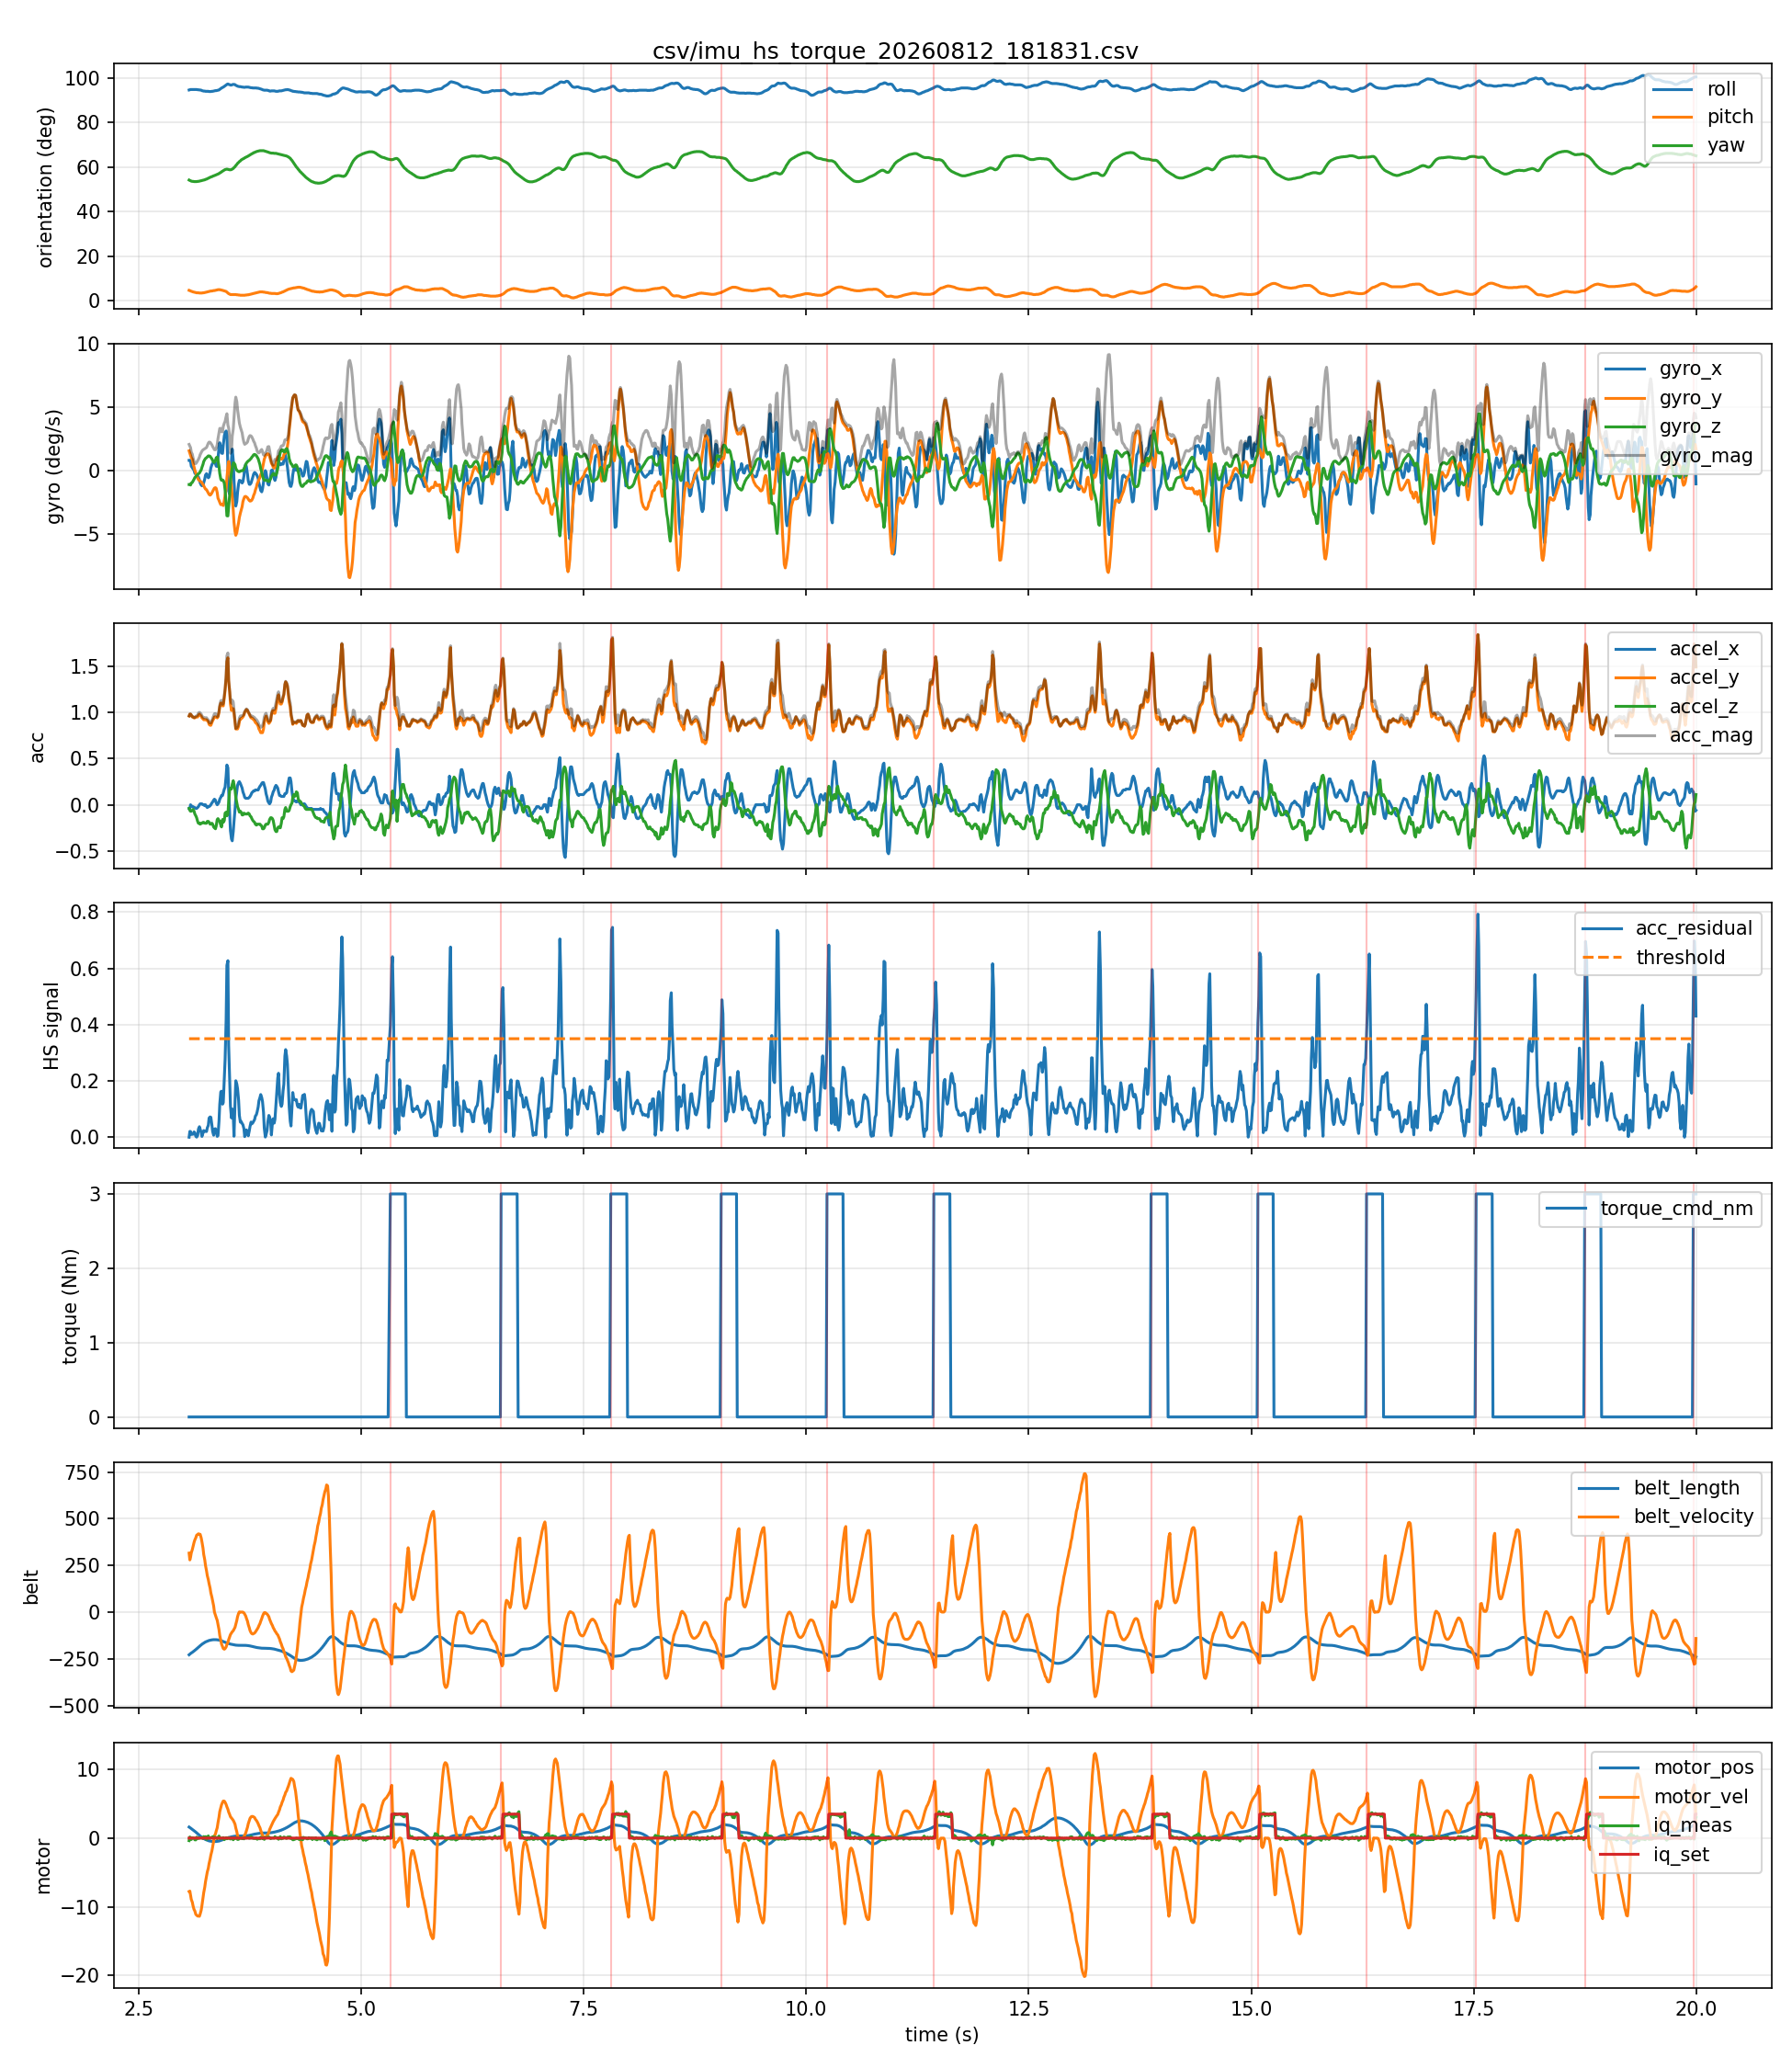

The data file committed next to this chart (first rows):
host_time_s, seq, device_time_s, roll, pitch, yaw, gyro_x, gyro_y, gyro_z, accel_x, accel_y, accel_z, belt_length, belt_velocity, belt_acceleration, motor_pos, motor_vel, motor_iq_meas, motor_iq_set, acc_mag, gyro_mag, acc_residual, threshold, heel_strike
3.069, 1, 5899, 94.7, 4.6, 54.2, 0.82, 1.57, -1.09, -0.04, 0.96, -0.04, -228.7, 315.7, 20.0, 1.61, -7.78, -0.37, 0.0, 0.9617, 2.08, 0.0, 0.35, 0
3.078, 2, 5899, 94.8, 4.5, 54.0, 0.83, 1.38, -1.09, -0.04, 0.98, -0.06, -224.9, 279.4, -130.0, 1.54, -7.72, 0.16, 0.0, 0.9826, 1.945, 0.02056, 0.35, 0
3.086, 3, 5899, 94.9, 4.3, 53.9, 0.76, 1.21, -1.13, 0.0, 0.98, -0.07, -222.1, 293.9, 91.0, 1.46, -8.31, 0.0, 0.0, 0.9825, 1.822, 0.02, 0.35, 0
3.094, 4, 5899, 94.9, 4.2, 53.7, 0.36, 1.04, -0.98, -0.01, 0.97, -0.07, -219.0, 316.8, 180.0, 1.38, -8.94, -0.21, 0.0, 0.9726, 1.474, 0.009879, 0.35, 0
3.106, 5, 5899, 94.9, 4.0, 53.6, 0.23, 0.9, -0.92, -0.02, 0.95, -0.06, -215.7, 335.1, 163.0, 1.28, -9.34, 0.04, 0.0, 0.9521, 1.307, 0.01038, 0.35, 0
3.114, 6, 5899, 94.9, 3.9, 53.6, 0.15, 0.58, -0.82, -0.02, 0.95, -0.05, -212.2, 351.7, 181.0, 1.19, -9.88, 0.02, 0.0, 0.9515, 1.016, 0.01074, 0.35, 0
3.125, 7, 5899, 94.9, 3.8, 53.5, 0.03, 0.29, -0.67, -0.03, 0.94, -0.07, -208.5, 373.5, 206.0, 1.08, -10.42, -0.02, 0.0, 0.9431, 0.7307, 0.0188, 0.35, 0
3.134, 8, 5899, 94.9, 3.7, 53.5, -0.19, 0.04, -0.54, -0.03, 0.94, -0.1, -204.7, 386.5, 117.0, 0.98, -10.61, -0.25, 0.0, 0.9458, 0.5738, 0.01578, 0.35, 0
3.145, 9, 5899, 94.9, 3.6, 53.5, -0.28, -0.17, -0.46, -0.04, 0.95, -0.12, -200.8, 398.4, 155.0, 0.87, -11.12, -0.26, 0.0, 0.9584, 0.5647, 0.003111, 0.35, 0
3.154, 10, 5899, 94.9, 3.5, 53.5, -0.3, -0.42, -0.39, -0.04, 0.95, -0.14, -196.7, 411.7, 98.0, 0.76, -11.23, 0.14, 0.0, 0.9611, 0.6469, 0.0003935, 0.35, 0
3.165, 11, 5899, 94.8, 3.5, 53.6, -0.44, -0.58, -0.3, -0.03, 0.95, -0.18, -192.5, 415.5, 62.0, 0.64, -11.36, -0.06, 0.0, 0.9674, 0.7874, 0.005763, 0.35, 0
3.174, 12, 5899, 94.8, 3.5, 53.6, -0.5, -0.7, -0.25, -0.02, 0.97, -0.2, -188.3, 419.1, 25.0, 0.53, -11.35, 0.04, 0.0, 0.9906, 0.8958, 0.02842, 0.35, 0
3.185, 13, 5899, 94.7, 3.4, 53.7, -0.73, -0.77, -0.18, 0.0, 0.98, -0.2, -184.2, 417.7, 13.0, 0.42, -11.39, -0.01, 0.0, 1, 1.076, 0.03726, 0.35, 0
3.194, 14, 5899, 94.7, 3.4, 53.8, -0.96, -0.83, -0.08, 0.01, 0.97, -0.21, -180.0, 416.2, -50.0, 0.3, -11.05, 0.06, 0.0, 0.9925, 1.272, 0.02899, 0.35, 0
3.205, 15, 5899, 94.6, 3.4, 53.9, -1.13, -0.88, 0.07, 0.01, 0.96, -0.2, -175.9, 396.8, -149.0, 0.2, -10.49, 0.04, 0.0, 0.9807, 1.434, 0.01678, 0.35, 0
3.214, 16, 5899, 94.4, 3.4, 54.0, -1.19, -0.96, 0.27, 0.01, 0.94, -0.2, -172.1, 375.6, -210.0, 0.1, -9.8, 0.04, 0.0, 0.9611, 1.553, 0.00273, 0.35, 0
3.225, 17, 5899, 94.3, 3.5, 54.1, -1.14, -1.08, 0.5, 0.0, 0.93, -0.19, -168.6, 343.0, -318.0, 0.01, -8.75, -0.07, 0.0, 0.9492, 1.648, 0.01432, 0.35, 0
3.234, 18, 5899, 94.2, 3.5, 54.2, -0.94, -1.2, 0.73, 0.0, 0.92, -0.19, -165.4, 307.9, -316.0, -0.07, -7.93, 0.22, 0.0, 0.9394, 1.69, 0.02363, 0.35, 0
3.245, 19, 5899, 94.2, 3.6, 54.3, -0.65, -1.35, 0.88, -0.01, 0.92, -0.2, -162.5, 279.5, -293.0, -0.14, -7.14, 0.13, 0.0, 0.9415, 1.738, 0.02108, 0.35, 0
3.254, 20, 5899, 94.1, 3.7, 54.5, -0.34, -1.45, 0.97, 0.0, 0.92, -0.2, -159.9, 249.2, -297.0, -0.21, -6.35, 0.21, 0.0, 0.9415, 1.777, 0.02071, 0.35, 0
3.265, 21, 5899, 94.1, 3.8, 54.6, -0.23, -1.5, 1.03, -0.02, 0.92, -0.2, -157.6, 221.1, -281.0, -0.27, -5.55, -0.19, 0.0, 0.9417, 1.834, 0.02009, 0.35, 0
3.274, 22, 5899, 94.1, 3.9, 54.8, -0.37, -1.61, 1.09, -0.03, 0.91, -0.18, -155.6, 195.5, -248.0, -0.32, -4.94, 0.1, 0.0, 0.9281, 1.979, 0.033, 0.35, 0
3.285, 23, 5899, 94.1, 4.0, 55.0, -0.56, -1.75, 1.17, -0.02, 0.9, -0.18, -153.7, 173.6, -219.0, -0.37, -4.38, 0.32, 0.0, 0.918, 2.178, 0.04221, 0.35, 0
3.294, 24, 5899, 94.0, 4.1, 55.2, -0.49, -1.87, 1.17, -0.02, 0.87, -0.19, -152.1, 152.1, -225.0, -0.41, -3.71, 0.0, 0.0, 0.8907, 2.26, 0.06813, 0.35, 0
3.305, 25, 5900, 94.0, 4.2, 55.4, -0.13, -1.93, 1.14, -0.01, 0.86, -0.21, -150.8, 128.0, -229.0, -0.44, -3.05, -0.02, 0.0, 0.8853, 2.245, 0.07206, 0.35, 0
3.314, 26, 5900, 94.0, 4.3, 55.6, 0.22, -1.88, 1.05, 0.0, 0.86, -0.21, -149.7, 102.3, -248.0, -0.46, -2.47, 0.05, 0.0, 0.8853, 2.165, 0.07068, 0.35, 0
3.326, 27, 5900, 94.1, 4.3, 55.7, 0.48, -1.75, 0.94, 0.02, 0.89, -0.2, -148.8, 79.3, -225.0, -0.48, -1.86, 0.11, 0.0, 0.9124, 2.044, 0.04266, 0.35, 0
3.334, 28, 5900, 94.1, 4.4, 55.9, 0.58, -1.63, 0.81, 0.03, 0.91, -0.21, -148.2, 58.4, -227.0, -0.5, -1.27, 0.2, 0.0, 0.9344, 1.91, 0.02026, 0.35, 0
3.345, 29, 5900, 94.2, 4.5, 56.1, 0.7, -1.49, 0.68, 0.05, 0.93, -0.24, -147.8, 32.5, -255.0, -0.5, -0.45, 0.15, 0.0, 0.9618, 1.781, 0.006964, 0.35, 0
3.354, 30, 5900, 94.3, 4.5, 56.2, 0.67, -1.37, 0.66, 0.06, 0.95, -0.25, -147.7, 0.1, -287.0, -0.5, 0.33, 0.02, 0.0, 0.9842, 1.662, 0.02878, 0.35, 0
3.365, 31, 5900, 94.4, 4.6, 56.4, 0.55, -1.34, 0.8, 0.05, 0.95, -0.26, -147.8, -17.1, -179.0, -0.5, 0.61, 0.13, 0.0, 0.9862, 1.655, 0.0302, 0.35, 0
3.374, 32, 5900, 94.4, 4.7, 56.5, 0.36, -1.39, 1.02, 0.02, 0.95, -0.23, -148.0, -29.0, -148.0, -0.49, 1.02, 0.07, 0.0, 0.9777, 1.761, 0.02121, 0.35, 0
3.385, 33, 5900, 94.5, 4.8, 56.7, 0.34, -1.73, 1.08, 0.0, 0.94, -0.16, -148.4, -44.3, -161.0, -0.47, 1.51, -0.09, 0.0, 0.9535, 2.068, 0.002863, 0.35, 0
3.394, 34, 5900, 94.6, 4.9, 56.9, 1.01, -2.17, 0.82, 0.01, 0.95, -0.15, -149.0, -65.0, -219.0, -0.45, 2.23, 0.09, 0.0, 0.9618, 2.53, 0.005329, 0.35, 0
3.405, 35, 5900, 94.7, 4.9, 57.1, 1.84, -2.34, 0.33, 0.03, 1.0, -0.17, -149.9, -94.3, -271.0, -0.43, 3.07, 0.3, 0.0, 1.015, 2.995, 0.05713, 0.35, 0
3.414, 36, 5900, 95.0, 4.9, 57.4, 2.21, -2.5, -0.21, 0.06, 1.06, -0.18, -151.0, -125.1, -287.0, -0.39, 3.86, -0.05, 0.0, 1.077, 3.343, 0.1168, 0.35, 0
3.425, 37, 5900, 95.3, 4.8, 57.6, 1.89, -2.68, -0.66, 0.08, 1.1, -0.22, -152.5, -152.8, -257.0, -0.35, 4.43, -0.04, 0.0, 1.125, 3.345, 0.1613, 0.35, 0
3.434, 38, 5900, 95.6, 4.7, 57.9, 1.39, -2.64, -0.76, 0.1, 1.1, -0.24, -154.2, -171.2, -200.0, -0.3, 4.85, -0.03, 0.0, 1.13, 3.079, 0.1636, 0.35, 0
3.445, 39, 5900, 95.8, 4.6, 58.2, 1.37, -2.65, -0.73, 0.1, 1.07, -0.16, -156.0, -185.9, -153.0, -0.25, 5.2, 0.0, 0.0, 1.087, 3.071, 0.1174, 0.35, 0
3.453, 40, 5900, 96.0, 4.5, 58.4, 2.02, -2.75, -0.77, 0.13, 1.07, -0.19, -157.9, -195.3, -107.0, -0.2, 5.4, 0.07, 0.0, 1.094, 3.498, 0.1229, 0.35, 0
3.465, 41, 5900, 96.3, 4.4, 58.7, 2.76, -2.35, -0.99, 0.17, 1.16, -0.17, -159.9, -198.9, -38.0, -0.14, 5.38, -0.23, 0.0, 1.185, 3.758, 0.2088, 0.35, 0
3.474, 42, 5900, 96.6, 4.3, 58.9, 3.01, -1.93, -1.54, 0.19, 1.24, -0.09, -161.9, -195.3, 23.0, -0.09, 5.21, -0.05, 0.0, 1.258, 3.893, 0.2762, 0.35, 0
3.485, 43, 5900, 96.9, 4.1, 59.0, 3.14, -1.38, -2.57, 0.31, 1.37, -0.08, -163.8, -186.7, 76.0, -0.04, 4.89, 0.06, 0.0, 1.407, 4.286, 0.4169, 0.35, 0
3.494, 44, 5900, 97.2, 3.8, 59.1, 2.7, -0.58, -3.56, 0.43, 1.55, -0.12, -165.6, -174.0, 113.0, 0.0, 4.56, -0.1, 0.0, 1.613, 4.506, 0.6106, 0.35, 0
3.505, 45, 5900, 97.4, 3.4, 59.0, 0.37, 0.29, -3.57, 0.4, 1.59, -0.1, -167.2, -162.2, 124.0, 0.04, 4.19, -0.04, 0.0, 1.643, 3.601, 0.6273, 0.35, 0
3.514, 46, 5900, 97.2, 3.1, 58.9, -1.6, 0.73, -2.89, 0.15, 1.34, 0.03, -168.7, -148.0, 132.0, 0.08, 3.79, 0.07, 0.0, 1.349, 3.383, 0.3268, 0.35, 0
3.525, 47, 5900, 97.1, 2.9, 58.8, -1.86, 0.25, -1.89, -0.09, 1.22, 0.16, -170.1, -132.6, 142.0, 0.12, 3.43, -0.04, 0.0, 1.234, 2.663, 0.2076, 0.35, 0
3.534, 48, 5900, 96.9, 2.7, 58.8, -0.9, -0.57, -0.87, -0.28, 1.09, 0.18, -171.4, -120.6, 117.0, 0.15, 3.12, -0.14, 0.0, 1.14, 1.375, 0.1113, 0.35, 0
3.545, 49, 5900, 96.9, 2.7, 58.9, 0.81, -1.25, -0.16, -0.37, 1.02, 0.17, -172.5, -111.4, 94.0, 0.18, 2.94, 0.0, 0.0, 1.098, 1.498, 0.06845, 0.35, 0
3.554, 50, 5900, 97.1, 2.7, 59.1, 1.71, -2.1, 0.23, -0.39, 1.04, 0.22, -173.6, -105.6, 66.0, 0.21, 2.79, -0.09, 0.0, 1.132, 2.718, 0.1004, 0.35, 0
3.565, 51, 5900, 97.2, 2.7, 59.4, 0.82, -3.13, 0.62, -0.29, 1.04, 0.26, -174.6, -99.7, 68.0, 0.23, 2.58, -0.24, 0.0, 1.111, 3.294, 0.0771, 0.35, 0
3.574, 52, 5900, 97.2, 2.7, 59.8, -0.78, -4.09, 0.61, -0.18, 0.99, 0.22, -175.5, -91.8, 76.0, 0.26, 2.36, -0.01, 0.0, 1.03, 4.208, 0.003376, 0.35, 0
3.585, 53, 5900, 97.1, 2.7, 60.2, -2.3, -4.81, 0.48, -0.05, 0.89, 0.16, -176.4, -81.6, 104.0, 0.28, 2.02, -0.05, 0.0, 0.9056, 5.353, 0.1252, 0.35, 0
3.594, 54, 5900, 96.8, 2.7, 60.7, -2.79, -5.1, 0.19, 0.06, 0.82, 0.08, -177.1, -66.2, 156.0, 0.3, 1.48, -0.02, 0.0, 0.8261, 5.816, 0.2007, 0.35, 0
3.605, 55, 5900, 96.6, 2.6, 61.2, -2.44, -4.89, 0.04, 0.15, 0.82, 0.02, -177.6, -44.9, 191.0, 0.31, 0.93, 0.07, 0.0, 0.8338, 5.465, 0.189, 0.35, 0
3.614, 56, 5900, 96.4, 2.6, 61.7, -1.71, -4.53, -0.02, 0.21, 0.82, -0.02, -177.9, -24.6, 205.0, 0.31, 0.35, -0.2, 0.0, 0.8467, 4.842, 0.1726, 0.35, 0
3.625, 57, 5900, 96.3, 2.5, 62.1, -1.03, -4.1, -0.07, 0.24, 0.85, -0.05, -178.1, -6.8, 159.0, 0.31, 0.03, -0.18, 0.0, 0.8846, 4.228, 0.132, 0.35, 0
3.634, 58, 5900, 96.2, 2.5, 62.5, -0.76, -3.69, -0.08, 0.25, 0.9, -0.08, -178.1, 1.0, 84.0, 0.31, -0.05, -0.04, 0.0, 0.9375, 3.768, 0.07757, 0.35, 0
3.645, 59, 5900, 96.2, 2.4, 62.8, -0.78, -3.35, -0.03, 0.23, 0.93, -0.07, -178.1, -0.1, 10.0, 0.31, 0.02, 0.09, 0.0, 0.9606, 3.44, 0.05341, 0.35, 0
3.654, 60, 5900, 96.1, 2.4, 63.2, -0.85, -3.14, 0.0, 0.21, 0.93, -0.08, -178.1, 0.0, 13.0, 0.31, -0.01, 0.0, 0.0, 0.9568, 3.253, 0.05607, 0.35, 0
... 1,633 more rows
